Dataset: vgg19_TVT (GitHub, MeganRows/MangroveCNN). Classes: acrostichum aureum, bruguiera cylindrica, bruguiera gymnorhiza, bruguiera sexangula, camptostemon philippensis, ceriops decandra, lumnitzera racemosa, sonneratia alba.

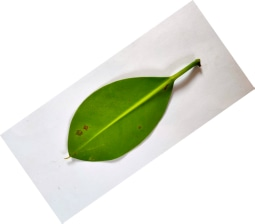
Label: bruguiera cylindrica

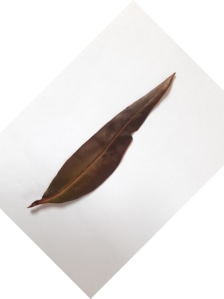
Label: acrostichum aureum

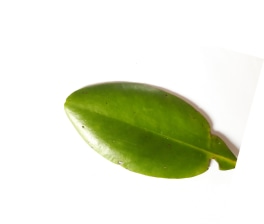
Label: ceriops decandra

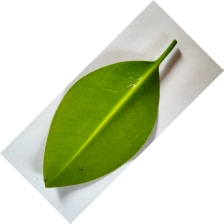
Label: bruguiera sexangula

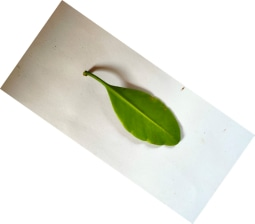
Label: lumnitzera racemosa

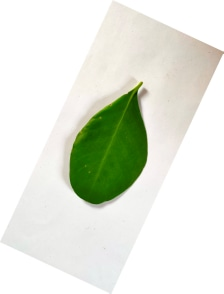
Label: sonneratia alba
